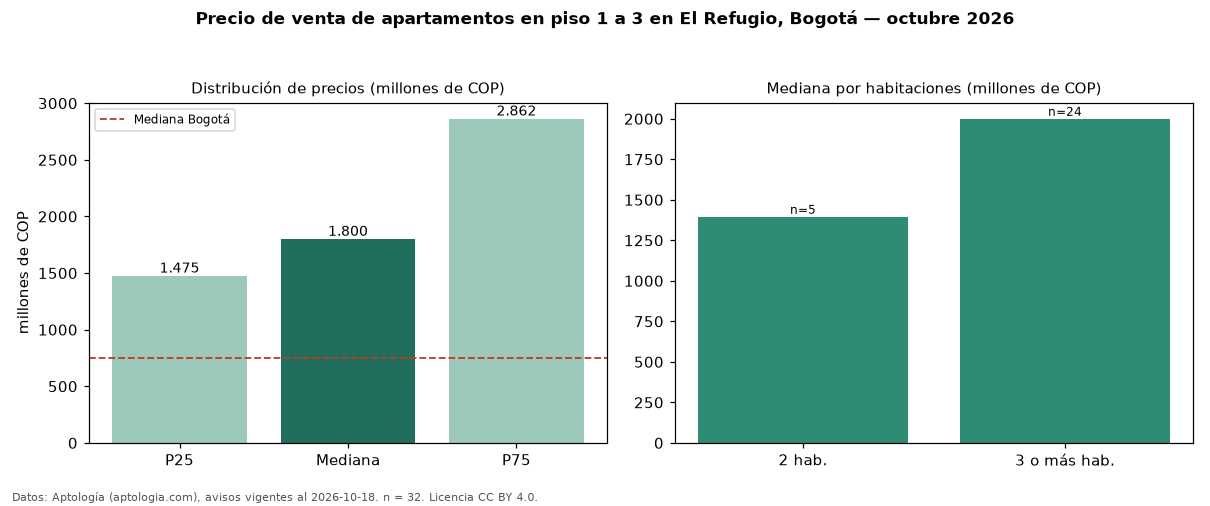

The table this chart was drawn from, first rows:
seccion, metrica, valor, moneda, n
filtro, piso1, en piso 1 a 3, , 32
precio, p25, 1475000000, COP, 32
precio, mediana, 1800000000, COP, 32
precio, p75, 2862500000, COP, 32
precio, minimo, 750000000, COP, 32
precio, maximo, 3900000000, COP, 32
m2, mediana_precio_m2, 8547980, COP, 32
m2, area_mediana_m2, 236.5, m2, 32
admin, mediana_admin_mes, 1640000, COP, 28
banos, mediana_banos, 4.0, , 
parqueadero, pct_con_parqueadero, 100.0, %, 31
estrato, estrato_mas_frecuente, 6, , 32
habitaciones, 2, 1395000000, COP, 5
habitaciones, 3+, 2000000000, COP, 24
ciudad, mediana_ciudad_referencia, 750000000, COP, 
ciudad, mediana_m2_ciudad, 7261905, COP, 
fuente, fecha_datos, 2026-10-18, , 
fuente, atribucion, https://www.aptologia.com/venta/bogota/e…, , 
fuente, licencia, CC BY 4.0, , 
